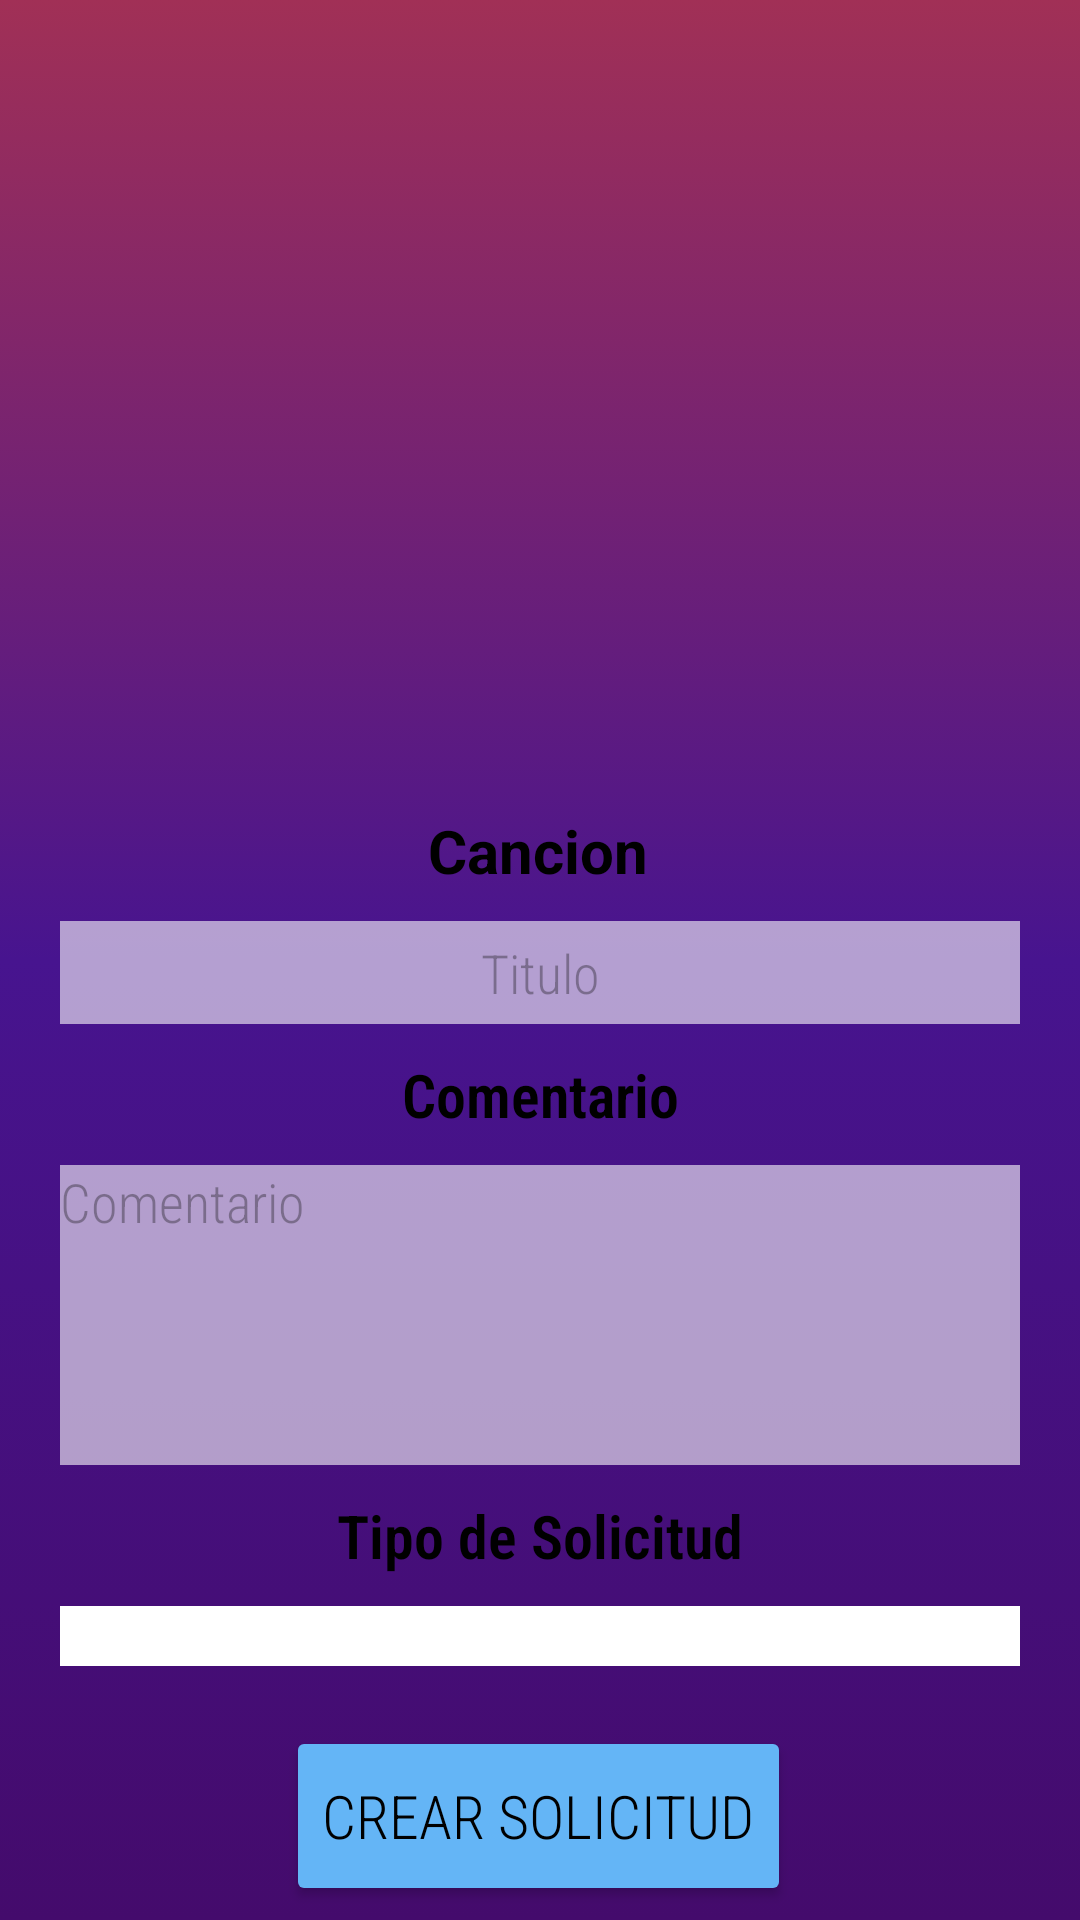

Android layout source for this screen:
<!-- AndroidManifest.xml: application theme Theme.MyMusic -->
<!-- res/layout/activity_crear_solicitud.xml -->
<?xml version="1.0" encoding="utf-8"?>
<androidx.constraintlayout.widget.ConstraintLayout xmlns:android="http://schemas.android.com/apk/res/android"
    xmlns:app="http://schemas.android.com/apk/res-auto"
    xmlns:tools="http://schemas.android.com/tools"
    android:id="@+id/main"
    android:layout_width="match_parent"
    android:layout_height="match_parent"
    android:background="@drawable/bg_general"
    tools:context="Activities.Solicitudes.CrearSolicitudActivity">

    <TextView
        android:id="@+id/Cancion"
        android:layout_width="wrap_content"
        android:layout_height="wrap_content"
        android:layout_marginTop="10dp"
        android:text="Cancion"
        android:textColor="#000000"
        android:textSize="20sp"
        android:textStyle="bold"
        app:layout_constraintEnd_toEndOf="parent"
        app:layout_constraintHorizontal_bias="0.498"
        app:layout_constraintStart_toStartOf="parent"
        app:layout_constraintTop_toBottomOf="@+id/imageView4" />

    <EditText
        android:id="@+id/titulo"
        android:layout_width="320dp"
        android:layout_height="wrap_content"
        android:layout_marginTop="10dp"
        android:background="#97FFFFFF"
        android:ems="10"
        android:padding="5sp"
        android:textColor="#000000"
        android:textAlignment="center"
        android:fontFamily="sans-serif-condensed-light"
        android:hint="Titulo"
        android:inputType="text"
        app:layout_constraintEnd_toEndOf="parent"
        app:layout_constraintStart_toStartOf="parent"
        app:layout_constraintTop_toBottomOf="@+id/Cancion" />

    <TextView
        android:id="@+id/textView7"
        android:layout_width="wrap_content"
        android:layout_height="wrap_content"
        android:layout_marginTop="10dp"
        android:fontFamily="sans-serif-condensed-light"
        android:text="Comentario"
        android:textColor="#000000"
        android:textSize="20sp"
        android:textStyle="bold"
        app:layout_constraintEnd_toEndOf="parent"
        app:layout_constraintStart_toStartOf="parent"
        app:layout_constraintTop_toBottomOf="@+id/titulo" />

    <EditText
        android:id="@+id/comentario"
        android:layout_width="320dp"
        android:layout_height="100dp"
        android:layout_marginTop="10dp"
        android:textColor="#000000"
        android:background="#97FFFFFF"
        android:ems="10"
        android:fontFamily="sans-serif-condensed-light"
        android:hint="Comentario"
        android:inputType="textMultiLine"
        android:singleLine="false"
        android:scrollbars="vertical"
        android:gravity="top|start"
        android:minLines="5"
        app:layout_constraintEnd_toEndOf="parent"
        app:layout_constraintHorizontal_bias="0.497"
        app:layout_constraintStart_toStartOf="parent"
        app:layout_constraintTop_toBottomOf="@+id/textView7" />

    <Spinner
        android:id="@+id/spinner"
        android:layout_width="320dp"
        android:layout_height="wrap_content"
        android:layout_centerInParent="true"
        android:layout_marginTop="10dp"
        android:padding="10dp"
        android:background="#FFFFFF"
        android:textColor="#000000"
        app:layout_constraintEnd_toEndOf="parent"
        app:layout_constraintHorizontal_bias="0.498"
        app:layout_constraintStart_toStartOf="parent"
        app:layout_constraintTop_toBottomOf="@+id/textView8" />

    <TextView
        android:id="@+id/textView8"
        android:layout_width="wrap_content"
        android:layout_height="wrap_content"
        android:layout_marginTop="10dp"
        android:fontFamily="sans-serif-condensed-light"
        android:text="Tipo de Solicitud"
        android:textColor="#000000"
        android:textSize="20sp"
        android:textStyle="bold"
        app:layout_constraintEnd_toEndOf="parent"
        app:layout_constraintStart_toStartOf="parent"
        app:layout_constraintTop_toBottomOf="@+id/comentario" />

    <Button
        android:id="@+id/crear_solicitud"
        android:layout_width="wrap_content"
        android:layout_height="60dp"
        android:layout_marginTop="20dp"
        android:backgroundTint="#64B5F6"
        android:fontFamily="sans-serif-condensed-light"
        android:text="Crear Solicitud"
        android:textColor="#000000"
        android:textSize="20sp"
        app:cornerRadius="10dp"
        app:layout_constraintEnd_toEndOf="parent"
        app:layout_constraintHorizontal_bias="0.497"
        app:layout_constraintStart_toStartOf="parent"
        app:layout_constraintTop_toBottomOf="@+id/spinner" />

    <Button
        android:id="@+id/cancelar"
        android:layout_width="wrap_content"
        android:layout_height="wrap_content"
        android:layout_marginTop="10dp"
        android:backgroundTint="#64B5F6"
        android:fontFamily="sans-serif-condensed-light"
        android:text="Cancelar"
        android:textColor="#000000"
        app:cornerRadius="10dp"
        app:layout_constraintEnd_toEndOf="parent"
        app:layout_constraintStart_toStartOf="parent"
        app:layout_constraintTop_toBottomOf="@+id/crear_solicitud" />

    <ImageView
        android:id="@+id/imageView4"
        android:layout_width="180dp"
        android:layout_height="160dp"
        android:layout_marginTop="100dp"
        android:src="@drawable/solicitudes_24"
        app:layout_constraintEnd_toEndOf="parent"
        app:layout_constraintStart_toStartOf="parent"
        app:layout_constraintTop_toTopOf="parent" />

</androidx.constraintlayout.widget.ConstraintLayout>
<!-- resources referenced by this layout -->
<resources>
  <!-- drawable bg_general (drawable) -->
  <?xml version="1.0" encoding="utf-8"?>
  <selector xmlns:android="http://schemas.android.com/apk/res/android">
      <item>
          <shape>
              <gradient
                  android:angle="90"
                  android:endColor="#A13056"
                  android:centerColor="#47148F"
                  android:startColor="#440B6C"/>
          </shape>
      </item>
  </selector>
  <style name="Theme.MyMusic" parent="Base.Theme.MyMusic" />
  <style name="Base.Theme.MyMusic" parent="Theme.Material3.DayNight">
          
          
      </style>
</resources>
